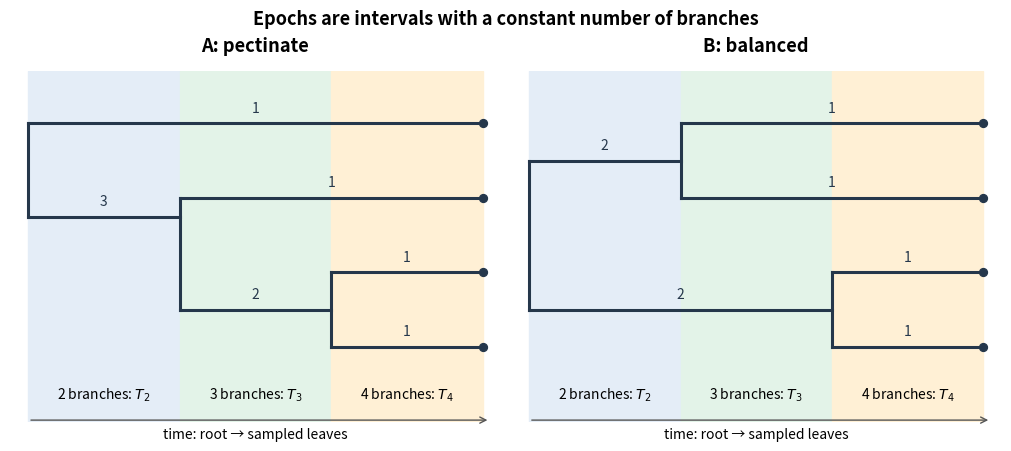

Generate this figure with matplotlib:
"""Original solution diagram; Python 3.14, matplotlib 3.10.7.

Write paper-1-epochs.png in the current working directory.
Branch labels count descendants, rather than reproducing the exam artwork.
"""
from pathlib import Path
import matplotlib
matplotlib.use('Agg')
import matplotlib.pyplot as plt

plt.rcParams.update({'font.size': 11, 'figure.facecolor': 'white', 'axes.facecolor': 'white'})
fig, axes = plt.subplots(1, 2, figsize=(10, 4.4), constrained_layout=True)
colors = ['#e4edf7', '#e3f3e8', '#fff0d5']

def horizontal(ax, x0, x1, y, descendants):
    ax.plot([x0,x1],[y,y], color='#25374b', lw=2.2)
    ax.text((x0+x1)/2, y+.11, str(descendants), ha='center', va='bottom', color='#25374b', fontsize=10)

def vertical(ax,x,y0,y1):
    ax.plot([x,x],[y0,y1],color='#25374b',lw=2.2)

for ax,title in zip(axes, ['A: pectinate', 'B: balanced']):
    for j,(name,c) in enumerate(zip(['2 branches: $T_2$','3 branches: $T_3$','4 branches: $T_4$'],colors)):
        ax.axvspan(j,j+1,color=c,zorder=0)
        ax.text(j+.5,-.7,name,ha='center',fontsize=10)
    ax.set_title(title,pad=14,fontweight='bold')
    ax.set_xlim(-.12,3.12); ax.set_ylim(-1,3.7);ax.axis('off')
    ax.annotate('',xy=(3.05,-.98),xytext=(0,-.98),arrowprops={'arrowstyle':'->','color':'#555'})
    ax.text(1.5,-1.22,'time: root → sampled leaves',ha='center',fontsize=10)

ax=axes[0]
vertical(ax,0,1.75,3)
horizontal(ax,0,3,3,1)
horizontal(ax,0,1,1.75,3)
vertical(ax,1,.5,2)
horizontal(ax,1,3,2,1)
horizontal(ax,1,2,.5,2)
vertical(ax,2,0,1)
horizontal(ax,2,3,0,1);horizontal(ax,2,3,1,1)

ax=axes[1]
vertical(ax,0,.5,2.5)
horizontal(ax,0,2,.5,2);horizontal(ax,0,1,2.5,2)
vertical(ax,1,2,3)
horizontal(ax,1,3,2,1);horizontal(ax,1,3,3,1)
vertical(ax,2,0,1)
horizontal(ax,2,3,0,1);horizontal(ax,2,3,1,1)

for ax in axes:
    ax.scatter([3]*4,[0,1,2,3],s=32,color='#25374b',zorder=4)
fig.suptitle('Epochs are intervals with a constant number of branches',fontsize=13,fontweight='bold')
fig.savefig(Path('paper-1-epochs.png'),dpi=125,facecolor='white',bbox_inches='tight')
plt.close(fig)
